Run: headless pygame with SDL's dummy video driver; simulated clock (each Clock.tick advances the game by its frame time, no real sleeping); random seed 0; keys injected as events and as key.get_pressed() state; no mouse input; restart key R tapped at the start of phases 3 and 4.
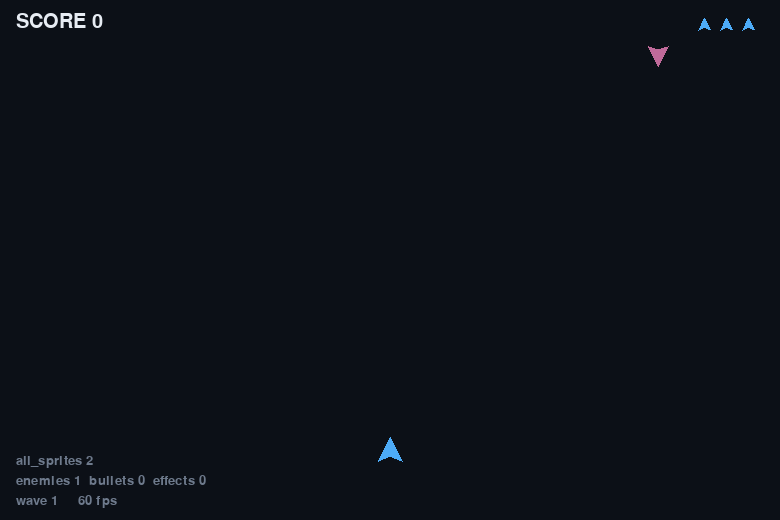
Frame 1 of 4 · flips 1–60 · no input
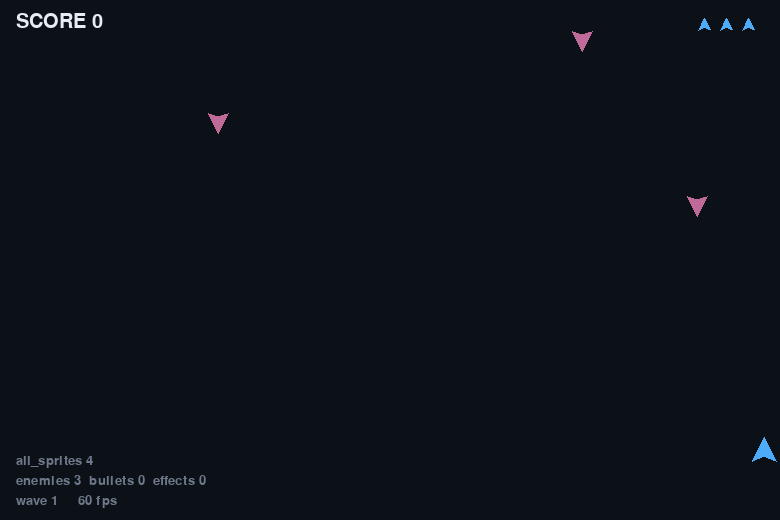
Frame 2 of 4 · flips 61–180 · tapped SPACE, RETURN · held RIGHT (→), D
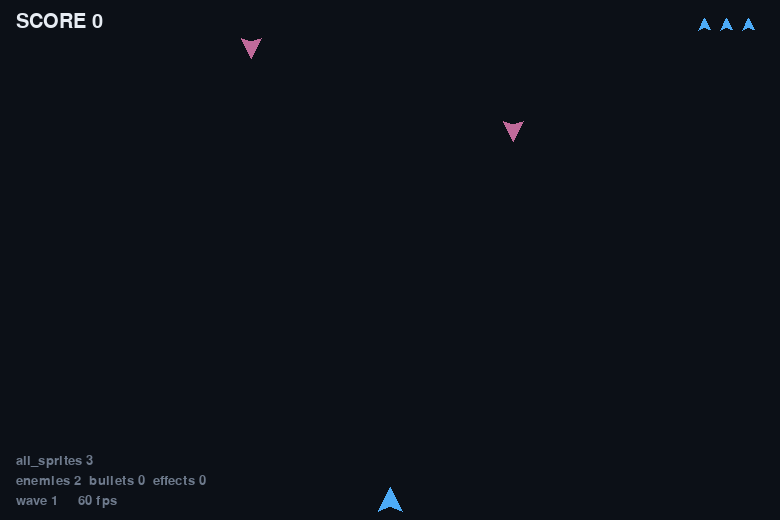
Frame 3 of 4 · flips 181–300 · tapped R · held DOWN (↓), S
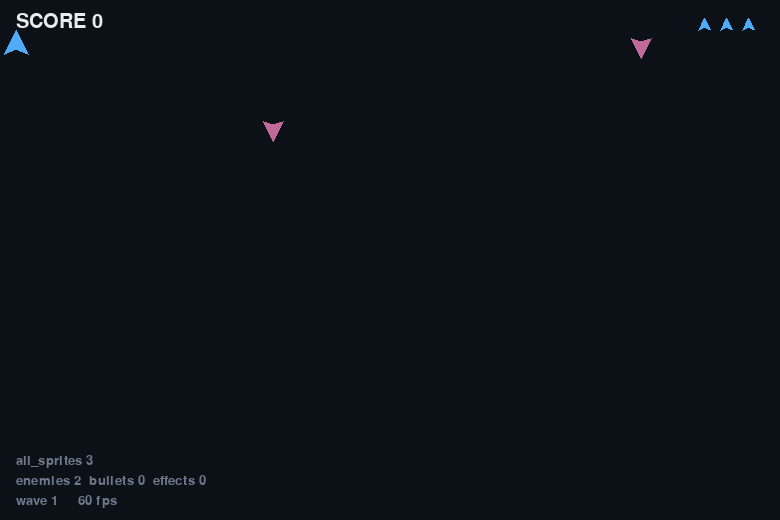
Frame 4 of 4 · flips 301–420 · tapped R · held LEFT (←), A, UP (↑), W

The pygame program that drew these frames:

"""
04-shooter.py — hundreds of things, six lines of main loop.

WHAT THIS DEMONSTRATES
    The whole lesson, assembled. Look at the loop near the bottom: six lines do the
    work of about eighty, and every one of them is a group doing its job.

        all_sprites.update(dt)
        all_sprites.draw(screen)
        pygame.sprite.groupcollide(bullets, enemies, True, True)
        pygame.sprite.spritecollide(player, pickups, True)
        pygame.sprite.spritecollideany(player, enemies)
        sprite.kill()

    Every sprite is in `all_sprites` (the "draw me" question) AND in one more group
    (the "check me" question). Adding a new kind of interaction later is one group
    and one add().

HOW TO RUN IT
    python3 04-shooter.py
      arrows / WASD  move        SPACE  fire        R  restart

WHAT TO CHANGE FIRST
    In the Bullet class, remove `self.kill()` from the off-screen test. Watch the
    sprite count climb for ever and the frame rate fall. That one line is why the
    count stays flat.
"""

import os
import random
import pygame
from pygame.math import Vector2

WIDTH, HEIGHT = 780, 520
SELFTEST_FRAMES = int(os.environ.get("SELFTEST_FRAMES", "0"))

pygame.init()
screen = pygame.display.set_mode((WIDTH, HEIGHT))
pygame.display.set_caption("04 - shooter")
clock = pygame.time.Clock()
font = pygame.font.SysFont(None, 20)
big = pygame.font.SysFont(None, 30)

SCREEN_RECT = screen.get_rect()

# ---------------------------------------------------------------------------
# Sprites, drawn in code once at startup (lesson 2).
# ---------------------------------------------------------------------------
def make_ship(size=30):
    s = pygame.Surface((size, size), pygame.SRCALPHA)
    pygame.draw.polygon(s, (77, 171, 247),
                        [(size / 2, 2), (size - 3, size - 4), (size / 2, size * 0.72),
                         (3, size - 4)])
    return s


def make_enemy(size=26):
    s = pygame.Surface((size, size), pygame.SRCALPHA)
    pygame.draw.polygon(s, (192, 106, 154),
                        [(size / 2, size - 2), (size - 3, 4), (size / 2, size * 0.3), (3, 4)])
    return s


def make_bullet():
    s = pygame.Surface((4, 12), pygame.SRCALPHA)
    s.fill((255, 212, 59))
    return s


def make_pickup():
    s = pygame.Surface((16, 16), pygame.SRCALPHA)
    pygame.draw.circle(s, (81, 207, 102), (8, 8), 7)
    pygame.draw.circle(s, (255, 255, 255), (6, 6), 2)
    return s


def make_spark(colour):
    s = pygame.Surface((4, 4), pygame.SRCALPHA)
    s.fill(colour)
    return s


SHIP_IMAGE = make_ship()
ENEMY_IMAGE = make_enemy()
BULLET_IMAGE = make_bullet()
PICKUP_IMAGE = make_pickup()

# ---------------------------------------------------------------------------
# The groups. Each one is a QUESTION.
# ---------------------------------------------------------------------------
all_sprites = pygame.sprite.Group()     # "draw me"
enemies = pygame.sprite.Group()         # "a bullet should check me"
bullets = pygame.sprite.Group()         # "an enemy should check me"
pickups = pygame.sprite.Group()         # "the player picks me up"
effects = pygame.sprite.Group()         # "I am decoration"


class Player(pygame.sprite.Sprite):
    def __init__(self):
        super().__init__()
        self.image = SHIP_IMAGE
        self.rect = self.image.get_rect(center=(WIDTH / 2, HEIGHT - 70))
        self.pos = Vector2(self.rect.center)
        self.cooldown = 0.0
        self.lives = 3
        self.invulnerable = 0.0

    def update(self, dt):
        keys = pygame.key.get_pressed()
        move = Vector2(
            (1 if keys[pygame.K_RIGHT] or keys[pygame.K_d] else 0) -
            (1 if keys[pygame.K_LEFT] or keys[pygame.K_a] else 0),
            (1 if keys[pygame.K_DOWN] or keys[pygame.K_s] else 0) -
            (1 if keys[pygame.K_UP] or keys[pygame.K_w] else 0))
        if move.length_squared() > 0:
            self.pos += move.normalize() * 300 * dt
        self.pos.x = max(16, min(WIDTH - 16, self.pos.x))
        self.pos.y = max(40, min(HEIGHT - 20, self.pos.y))
        self.rect.center = self.pos

        self.cooldown -= dt
        if self.invulnerable > 0:
            self.invulnerable -= dt
        if keys[pygame.K_SPACE] and self.cooldown <= 0:
            self.cooldown = 0.14
            spawn(Bullet(self.pos), bullets)


class Bullet(pygame.sprite.Sprite):
    def __init__(self, pos):
        super().__init__()
        self.image = BULLET_IMAGE
        self.rect = self.image.get_rect(center=pos)
        self.pos = Vector2(pos)

    def update(self, dt):
        self.pos.y -= 620 * dt
        self.rect.center = self.pos
        if self.rect.bottom < 0:
            self.kill()          # leaves all_sprites AND bullets, in one call


class Enemy(pygame.sprite.Sprite):
    def __init__(self, x, speed):
        super().__init__()
        self.image = ENEMY_IMAGE
        self.rect = self.image.get_rect(center=(x, -20))
        self.pos = Vector2(self.rect.center)
        self.speed = speed
        self.drift = random.uniform(-40, 40)

    def update(self, dt):
        self.pos.y += self.speed * dt
        self.pos.x += self.drift * dt
        if self.pos.x < 14 or self.pos.x > WIDTH - 14:
            self.drift = -self.drift
        self.rect.center = self.pos
        if self.rect.top > HEIGHT:
            self.kill()


class Pickup(pygame.sprite.Sprite):
    def __init__(self, pos):
        super().__init__()
        self.image = PICKUP_IMAGE
        self.rect = self.image.get_rect(center=pos)
        self.pos = Vector2(pos)

    def update(self, dt):
        self.pos.y += 90 * dt
        self.rect.center = self.pos
        if self.rect.top > HEIGHT:
            self.kill()


class Spark(pygame.sprite.Sprite):
    """Decoration. In all_sprites and effects, in nothing that is tested."""

    def __init__(self, pos, colour):
        super().__init__()
        self.image = make_spark(colour)
        self.rect = self.image.get_rect(center=pos)
        self.pos = Vector2(pos)
        self.vel = Vector2(1, 0).rotate(random.uniform(0, 360)) * random.uniform(60, 240)
        self.life = random.uniform(0.25, 0.6)

    def update(self, dt):
        self.vel.y += 500 * dt
        self.pos += self.vel * dt
        self.rect.center = self.pos
        self.life -= dt
        if self.life <= 0:
            self.kill()


def spawn(sprite, *groups):
    all_sprites.add(sprite)
    for g in groups:
        g.add(sprite)
    return sprite


def burst(pos, colour, n=14):
    for _ in range(n):
        spawn(Spark(pos, colour), effects)


def reset():
    for g in (all_sprites, enemies, bullets, pickups, effects):
        g.empty()
    p = Player()
    all_sprites.add(p)
    return p


player = reset()
score = 0
spawn_timer = 0.0
wave = 1
game_over = False
frames = 0

running = True
while running:
    dt = clock.tick(60) / 1000.0

    for event in pygame.event.get():
        if event.type == pygame.QUIT:
            running = False
        elif event.type == pygame.KEYDOWN:
            if event.key == pygame.K_ESCAPE:
                running = False
            elif event.key == pygame.K_r:
                player = reset()
                score = 0
                wave = 1
                spawn_timer = 0.0
                game_over = False

    if not game_over:
        spawn_timer -= dt
        if spawn_timer <= 0:
            spawn_timer = max(0.25, 1.1 - wave * 0.05)
            spawn(Enemy(random.uniform(30, WIDTH - 30), 70 + wave * 8), enemies)
            if random.random() < 0.12:
                spawn(Pickup((random.uniform(30, WIDTH - 30), -20)), pickups)

        # ---- SIX LINES ----------------------------------------------------
        all_sprites.update(dt)

        for bullet, hit in pygame.sprite.groupcollide(bullets, enemies, True, True).items():
            for enemy in hit:
                burst(enemy.rect.center, (192, 106, 154))
                score += 25

        for pickup in pygame.sprite.spritecollide(player, pickups, True):
            burst(pickup.rect.center, (81, 207, 102), 10)
            score += 50
            player.lives = min(5, player.lives + 1)

        if player.invulnerable <= 0 and pygame.sprite.spritecollideany(player, enemies):
            for enemy in pygame.sprite.spritecollide(player, enemies, True):
                burst(enemy.rect.center, (255, 107, 107), 22)
            player.lives -= 1
            player.invulnerable = 1.4
            if player.lives <= 0:
                game_over = True
        # -------------------------------------------------------------------

        wave = 1 + score // 400

    screen.fill((12, 16, 23))
    all_sprites.draw(screen)

    screen.blit(big.render("SCORE %d" % score, True, (231, 236, 243)), (16, 12))
    for i in range(player.lives):
        screen.blit(pygame.transform.scale(SHIP_IMAGE, (16, 16)), (WIDTH - 40 - i * 22, 16))

    info = [
        "all_sprites %d" % len(all_sprites),
        "enemies %d  bullets %d  effects %d" % (len(enemies), len(bullets), len(effects)),
        "wave %d     %.0f fps" % (wave, clock.get_fps()),
    ]
    for i, line in enumerate(info):
        screen.blit(font.render(line, True, (110, 122, 140)), (16, HEIGHT - 66 + i * 20))

    if game_over:
        screen.blit(big.render("GAME OVER  -  press R", True, (255, 107, 107)),
                    (WIDTH / 2 - 150, HEIGHT / 2))

    pygame.display.flip()

    frames += 1
    if SELFTEST_FRAMES and frames >= SELFTEST_FRAMES:
        running = False

pygame.quit()
